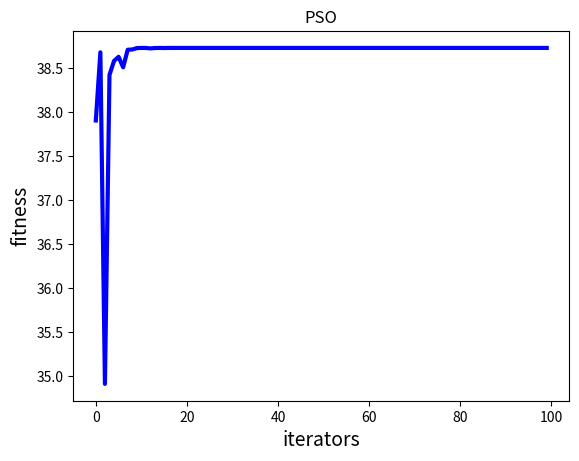

Reproduce this figure in Python.
# coding: utf-8
import numpy as np
import math
import random
import matplotlib.pyplot as plt

pop_size = 100
max_gen = 100
dec_num = 2
obj_num = 1
dec_min_val = (-3, 4.1)
dec_max_val = (12.1, 5.8)
w = 0.4  # Self weight factor
c1 = 1.5 # learning factor
c2 = 1.5
pop_x = np.zeros((pop_size, dec_num))  # The positions of all the particles
pop_v = np.zeros((pop_size, dec_num))  # The velocities of all the particles
p_best = np.zeros((pop_size, dec_num))  # The best place each individual has ever arrived
g_best = np.zeros((1, dec_num))  #Global optimum position
popobj = []

def init_population(pop_size, dec_num, dec_min_val, dec_max_val, pop_x, pop_v, p_best):
    for i in range(pop_size):
        for j in range(dec_num):
            pop_x[i][j] = random.uniform(dec_min_val[j], dec_max_val[j])
            pop_v[i][j] = random.uniform(0, 1)
        p_best[i] = pop_x[i]  # p_best stores the optimal of an individual during the history
		
def fitness(s):
    x1 = s[0]
    x2 = s[1]
    y = 21.5 + x1 * math.sin(4 * math.pi * x1) + x2 * math.sin(20 * math.pi * x2)
    return y


if __name__ == '__main__':
    init_population(pop_size, dec_num, dec_min_val, dec_max_val, pop_x, pop_v, p_best)
    temp = -1
    for i in range(pop_size):   # Update global optima
        fit = fitness(p_best[i])
        if fit > temp:
            g_best = p_best[i]
            temp = fit
    print(fitness(g_best))
    for i in range(max_gen):
        for j in range(pop_size):
            #   ----------------Updates individual position and speed-----------------
            pop_v[j] = w * pop_v[j] + c1 * random.uniform(0, 1) * (p_best[j] - pop_x[j]) + \
                        c2 * random.uniform(0, 1) * (g_best - pop_x[j])#v
            pop_x[j] = pop_x[j] + pop_v[j]#p
            
            for k in range(dec_num):    # avoid crossing the boundary
                if pop_x[j][k] < dec_min_val[k]:
                    pop_x[j][k]  = dec_min_val[k]
                if pop_x[j][k] > dec_max_val[k]:
                    pop_x[j][k] = dec_max_val[k]
            #   -----------------Update p_best and g_best-----------------
            if fitness(pop_x[j]) > fitness(p_best[j]):
                p_best[j] = pop_x[j]
            if fitness(pop_x[j]) > fitness(g_best):
                g_best = pop_x[j]
        popobj.append(fitness(g_best))
        print(fitness(g_best))

    # -------------------draw the result-------------------
    plt.figure(1)
    plt.title("PSO")
    plt.xlabel("iterators", size=14)
    plt.ylabel("fitness", size=14)
    t = [t for t in range(0, 100)]
    plt.plot(t, popobj, color='b', linewidth=3)
    plt.show()
